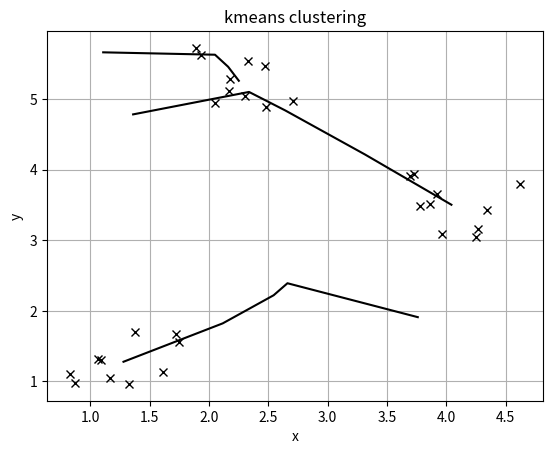

This chart was generated by the following Python code:
from __future__ import division, print_function
import numpy as np
import matplotlib.pyplot as plt
import sys

def kmeans_step(points, centers):
    # find closest center for each point
    centers_points_diff = points[None, :] - centers[:, None]
    centers_dists = np.linalg.norm(centers_points_diff, axis=2)
    closest_center_index = np.argmin(centers_dists, axis=0)

    # compute new centers
    new_centers = np.array([np.mean(points[closest_center_index == center_index], axis=0) for center_index in range(num_find_clusters)])

    return new_centers

# generate test data
np.random.seed(42)
num_pts_per_cluster = 10
num_clusters = 3
centers = 5*np.random.rand(num_clusters, 2)
points = centers.repeat(num_pts_per_cluster, axis=0) + np.random.rand(num_pts_per_cluster * num_clusters, 2)

# kmeans clustering
# find initial centers for the iteration
num_find_clusters = num_clusters
steps = 10
initial_centers = np.random.uniform(np.min(points, axis=0), np.max(points, axis=0), size=(num_find_clusters, 2))

center_steps = [initial_centers]
for i in range(steps):
    center_steps.append(kmeans_step(points, center_steps[-1]))
center_steps = np.array(center_steps)

plt.plot(points[:, 0], points[:, 1], "xk")

for i in range(num_find_clusters):
    plt.plot(center_steps[:, i, 0], center_steps[:, i, 1], "-k")

plt.xlabel("x")
plt.ylabel("y")
plt.title("kmeans clustering")
plt.grid()

plt.show()
